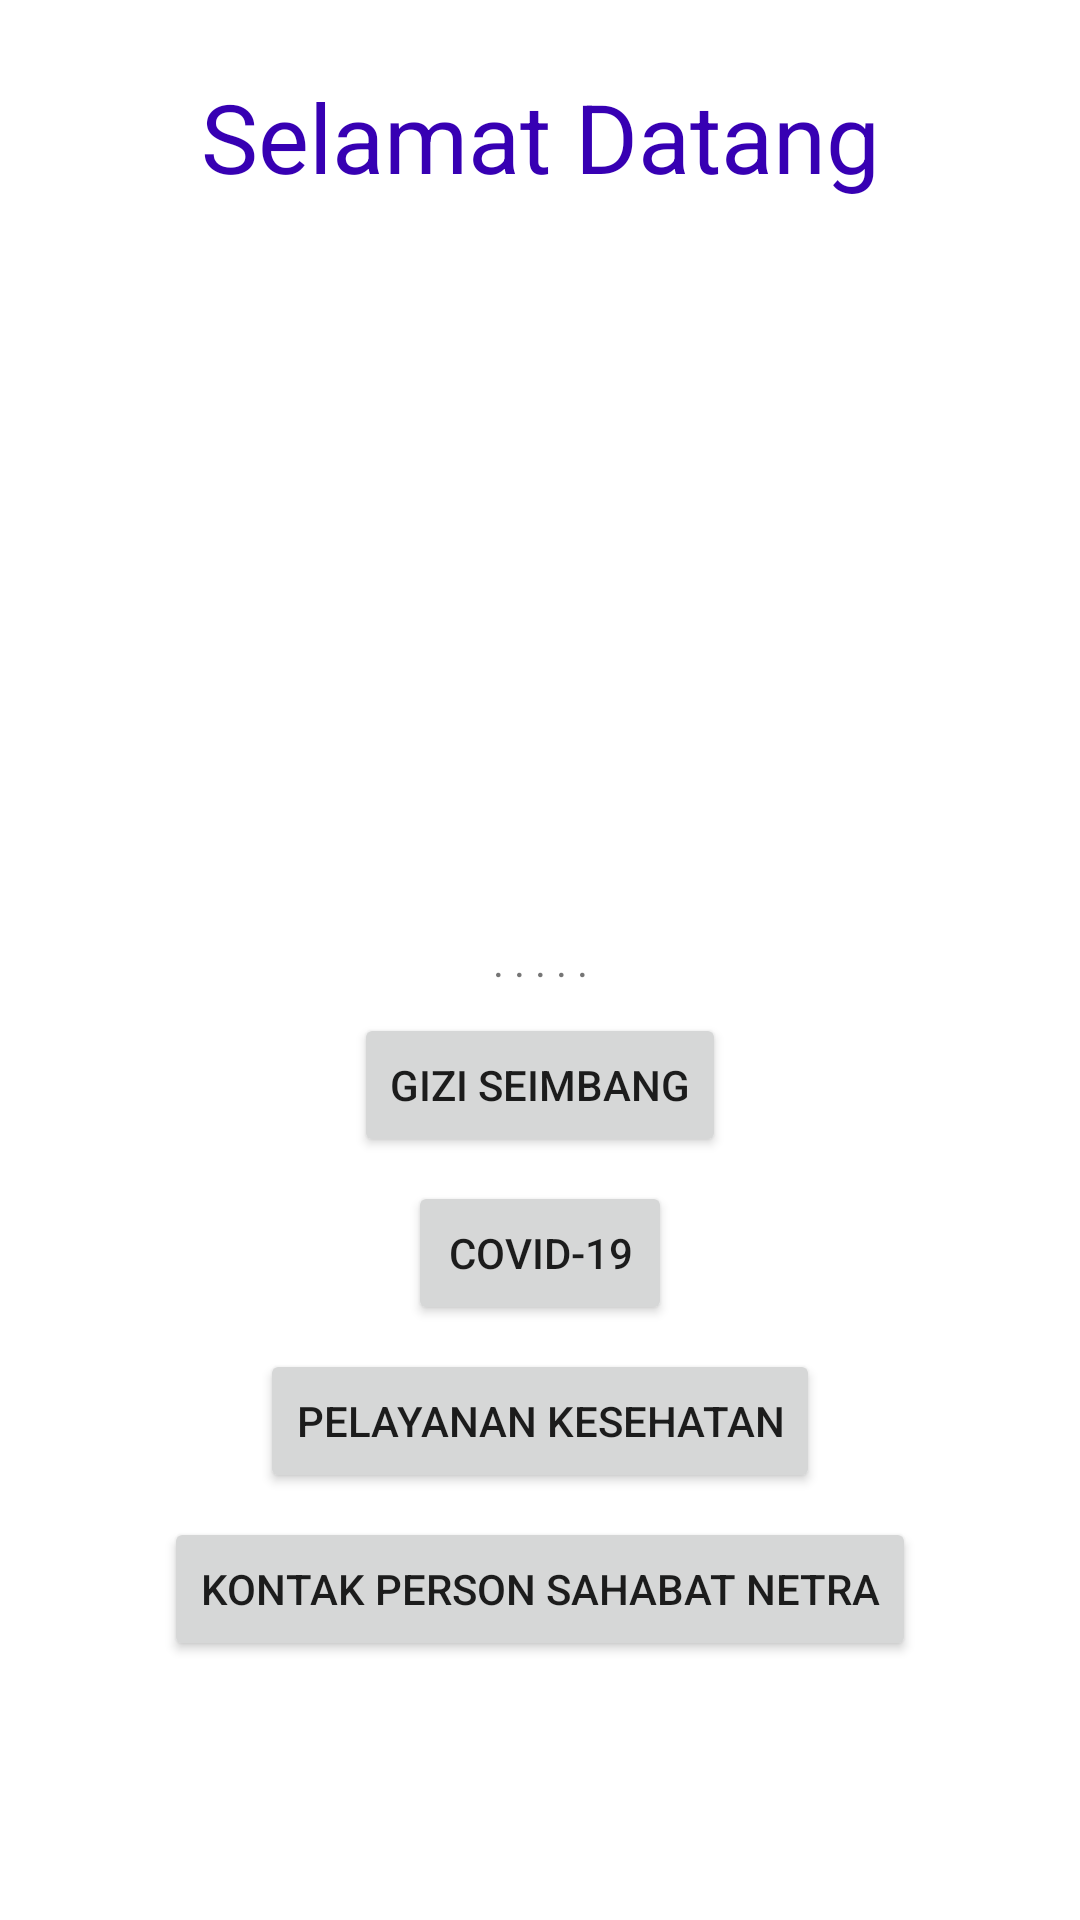

Write the Android layout XML for this screen, with the resource values it uses.
<!-- AndroidManifest.xml: application theme Theme.TunanetraDaily -->
<!-- res/layout/fragment_literasi_kesehatan.xml -->
<?xml version="1.0" encoding="utf-8"?>
<androidx.constraintlayout.widget.ConstraintLayout xmlns:android="http://schemas.android.com/apk/res/android"
    xmlns:app="http://schemas.android.com/apk/res-auto"
    xmlns:tools="http://schemas.android.com/tools"
    android:layout_width="match_parent"
    android:layout_height="match_parent"
    tools:context=".ui.litkes.LiterasiKesehatanFragment">

    <TextView
        android:id="@+id/tv_welcome"
        android:layout_width="wrap_content"
        android:layout_height="wrap_content"
        android:layout_marginTop="24sp"
        android:text="Selamat Datang"
        android:textColor="@color/purple_700"
        android:textSize="32sp"
        app:layout_constraintLeft_toLeftOf="parent"
        app:layout_constraintRight_toRightOf="parent"
        app:layout_constraintTop_toTopOf="parent" />

    <TextView
        android:id="@+id/tv_speak"
        android:layout_width="wrap_content"
        android:layout_height="wrap_content"
        android:text=". . . . ."
        android:textSize="14sp"
        app:layout_constraintBottom_toBottomOf="parent"
        app:layout_constraintLeft_toLeftOf="parent"
        app:layout_constraintRight_toRightOf="parent"
        app:layout_constraintTop_toTopOf="parent" />

    <Button
        android:id="@+id/btn_giziSeimbang"
        android:layout_width="wrap_content"
        android:layout_height="wrap_content"
        android:layout_marginTop="8dp"
        android:text="Gizi Seimbang"
        android:textSize="14sp"
        app:layout_constraintEnd_toEndOf="parent"
        app:layout_constraintStart_toStartOf="parent"
        app:layout_constraintTop_toBottomOf="@+id/tv_speak" />

    <Button
        android:id="@+id/btn_covid19"
        android:layout_width="wrap_content"
        android:layout_height="wrap_content"
        android:layout_marginTop="8dp"
        android:text="Covid-19"
        android:textSize="14sp"
        app:layout_constraintEnd_toEndOf="parent"
        app:layout_constraintStart_toStartOf="parent"
        app:layout_constraintTop_toBottomOf="@+id/btn_giziSeimbang" />

    <Button
        android:id="@+id/btn_pelayananKesehatan"
        android:layout_width="wrap_content"
        android:layout_height="wrap_content"
        android:layout_marginTop="8dp"
        android:text="Pelayanan Kesehatan"
        android:textSize="14sp"
        app:layout_constraintEnd_toEndOf="parent"
        app:layout_constraintStart_toStartOf="parent"
        app:layout_constraintTop_toBottomOf="@+id/btn_covid19" />

    <Button
        android:id="@+id/btn_contactPerson"
        android:layout_width="wrap_content"
        android:layout_height="wrap_content"
        android:layout_marginTop="8dp"
        android:text="Kontak Person Sahabat Netra"
        android:textSize="14sp"
        app:layout_constraintEnd_toEndOf="parent"
        app:layout_constraintStart_toStartOf="parent"
        app:layout_constraintTop_toBottomOf="@+id/btn_pelayananKesehatan" />

</androidx.constraintlayout.widget.ConstraintLayout>
<!-- resources referenced by this layout -->
<resources>
  <color name="purple_700">#FF3700B3</color>
  <style name="Theme.TunanetraDaily" parent="Theme.MaterialComponents.DayNight.NoActionBar">
          
          <item name="colorPrimaryDark">@android:color/transparent</item>
          <item name="colorPrimary">@color/purple_0</item>
          <item name="colorPrimaryVariant">@color/purple_1</item>
          <item name="colorOnPrimary">@color/white</item>
          
          <item name="colorSecondary">@color/teal_200</item>
          <item name="colorSecondaryVariant">@color/teal_700</item>
          <item name="colorOnSecondary">@color/black</item>
          
          <item name="android:statusBarColor" tools:targetApi="l">?attr/colorPrimaryVariant</item>
          
          <item name="android:windowTranslucentStatus">true</item>
      </style>
  <color name="purple_0">#7001F7</color>
  <color name="purple_1">#58419C</color>
  <color name="white">#FFFFFFFF</color>
  <color name="teal_200">#FF03DAC5</color>
  <color name="teal_700">#FF018786</color>
  <color name="black">#FF000000</color>
</resources>
